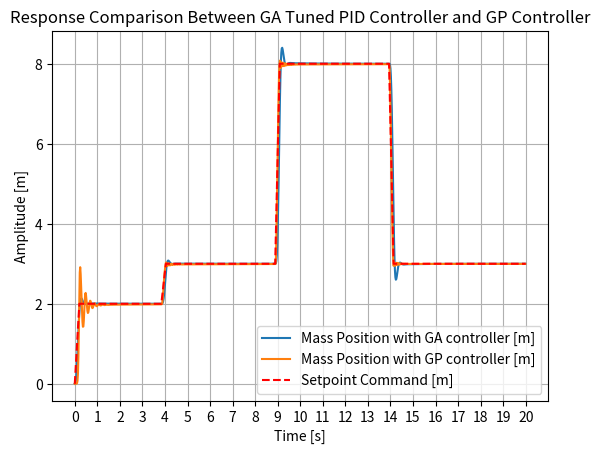

Reproduce this figure in Python.
from numpy import *
from scipy.integrate import solve_ivp, RK23, odeint
import matplotlib.pyplot as plt
from scipy.interpolate import PchipInterpolator
import numpy as np
from operator import *
def Sqrt(a):
    if a > 0:
        return np.sqrt(a)
    else:
        return np.abs(a)


def Log(a):
    if a > 0:
        return np.log(a)
    else:
        return np.abs(a)


def Tanh(a):
    return np.tanh(a)

#"""
def setpoint(t):
    if (t > 0 and t < 4):
            r = 2
    elif (t > 4 and t < 9):
            r = 3
    elif (t > 9 and t < 14):
            r = 8
    elif (t > 14 and t < 21):
            r = 3
    else:
            r = 0

    return r

tempo = np.linspace(0, 20, 20*5)
set_point=[]
for items in tempo:
    set_point.append(setpoint(items))
#"""
"""
tempo = np.linspace(0, 20, 20*10)
set_point = np.sin(tempo)
#"""
set_interp = PchipInterpolator(tempo, set_point)

a0 = 1  # M  [Kg]
a1 = 10  # C  [Ns/m]
a2 = 20  # K  [N/m]
rise_time = 0.1
r_max = np.amax(set_point)
r_min = np.amin(set_point)
ar = 2 * r_max / (rise_time ** 2)
vr = ar * rise_time
yr = 0.9 * r_max
force_constraint = a1 * vr + a2 * yr + a0 * ar
print("Force Constraint: ", force_constraint)

def sys2PID(t,x):
    global force_constraint
    Kp = 452.59  # Proportional Gain
    Ki = 416.12 # Integrative Gain
    Kd = 14.76 # Derivative Gain
    #Time to complete: 113.72mins
    #Fitness: 46.3401
    #SinFitness: 32.8507
    #Sin Force Constraint 417.95 - No Breaches

    r=set_interp(t)

    #State Variables
    y = x[0]            # x1 POSITION
    dydt = x[1]         # x2 VELOCITY
    yi = x[2]           # x3

    u = Kp * (r - y) + Ki * yi - Kd * dydt         #PID output

    if abs(u)>force_constraint:
        print("A L E R T")

    dxdt = [0,0,0]

    dxdt[0] = dydt
    dxdt[1] = (- a1 * dydt - a2 * y + u)/a0
    dxdt[2] = r - y

    return [dxdt[0],dxdt[1],dxdt[2]]

def sys2GP(t,x):
    global force_constraint
    r=set_interp(t)
    #Fitness: 30.0561
    #SinFitness: 66.4221
    #Sin Force Constraint 417.95 - No Breaches
    #State Variables
    y = x[0]            # x1 POSITION
    d_err = x[1]         # x2 VELOCITY
    i_err = x[2]           # x3

    err=r-y

    u=multiply(multiply(absolute(multiply(i_err, 63.6844)), 63.6844), multiply(multiply(multiply(i_err, 63.6844), multiply(Tanh(add(48.2562, Sqrt(pi))), i_err)), multiply(Tanh(Log(5)), err)))

    if abs(u)>force_constraint:
        print("A L L E R T_GP")

    dxdt = [0,0,0]

    dxdt[0] = d_err
    dxdt[1] = (- a1 * d_err - a2 * y + u)/a0
    dxdt[2] = err

    return [dxdt[0],dxdt[1],dxdt[2]]

#changed from np.linspace just because I didn't like the lack of rounding with each point
temp = round(0.00, 2)
dt=0.02
tev = []
for times in range(int(20/dt)):
    tev.append(temp)
    temp = round(temp + dt, 2)
x_ini = [0,0,0]        # initial conditions
solga = solve_ivp(sys2PID, [0, 20], x_ini, t_eval=tev)
yga = solga.y[0, :]
tga = solga.t

err_val = 0.0
for y in range(len(tga)) :
    err_val = err_val + abs(set_interp(tga[y]) - yga[y])
print("Fitness value of GA Tuned PID: ", round(err_val, 4))

solgp = solve_ivp(sys2GP, [0, 20], x_ini, t_eval=tev)
ygp = solgp.y[0, :]
tgp = solgp.t
err_val_gp = 0.0
for y in range(len(tgp)) :
    err_val_gp = err_val_gp + abs(set_interp(tgp[y]) - ygp[y])
print("Fitness value of GP controller: ", round(err_val_gp, 4))

plt.title("Response Comparison Between GA Tuned PID Controller and GP Controller")
plt.xlabel("Time [s]")
plt.ylabel("Amplitude [m]")
plt.plot(tga,yga,label="Mass Position with GA controller [m]")
plt.plot(tgp,ygp,label="Mass Position with GP controller [m]")
plt.plot(tempo,set_point,"r--",label="Setpoint Command [m]")
plt.xticks(np.arange(0, 20.5, step=1))
plt.legend()
plt.grid()
plt.show()